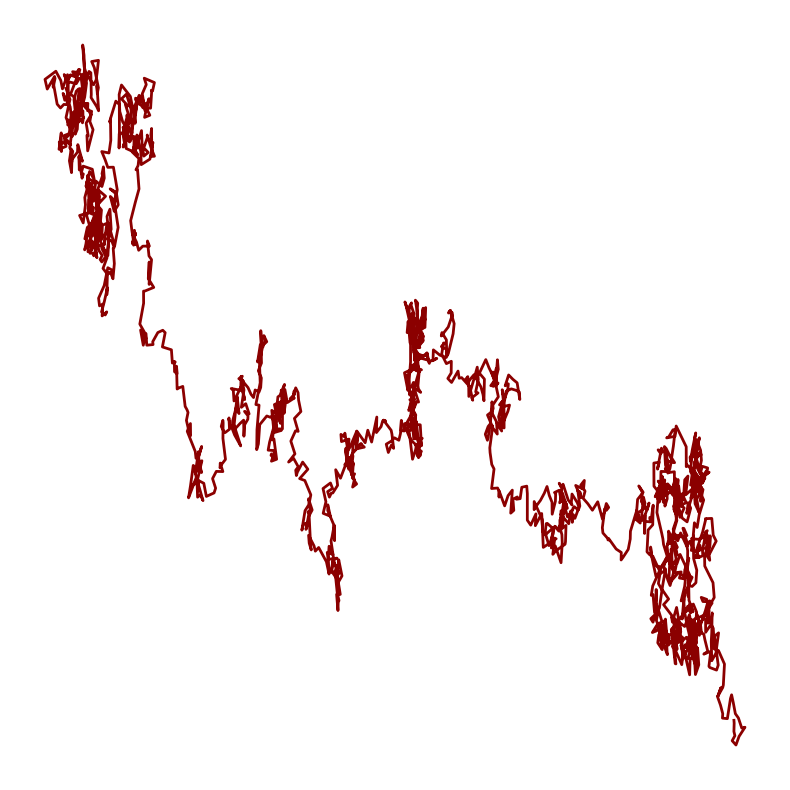

Write the Python code that produced this figure.
import numpy as np
import matplotlib.pyplot as plt

# Parameters
num_steps = 2000

# Random walk increments (small random steps + drift)
dx = 0.02 * np.random.randn(num_steps) + 0.001  # small drift in x
dy = 0.02 * np.random.randn(num_steps) - 0.001  # small drift in y

# Cumulative sum to get the path
x = np.cumsum(dx)
y = np.cumsum(dy)

plt.figure(figsize=(8, 8))
plt.plot(x, y, color='darkred', linewidth=2)
plt.axis('off')
plt.tight_layout()
plt.show()
